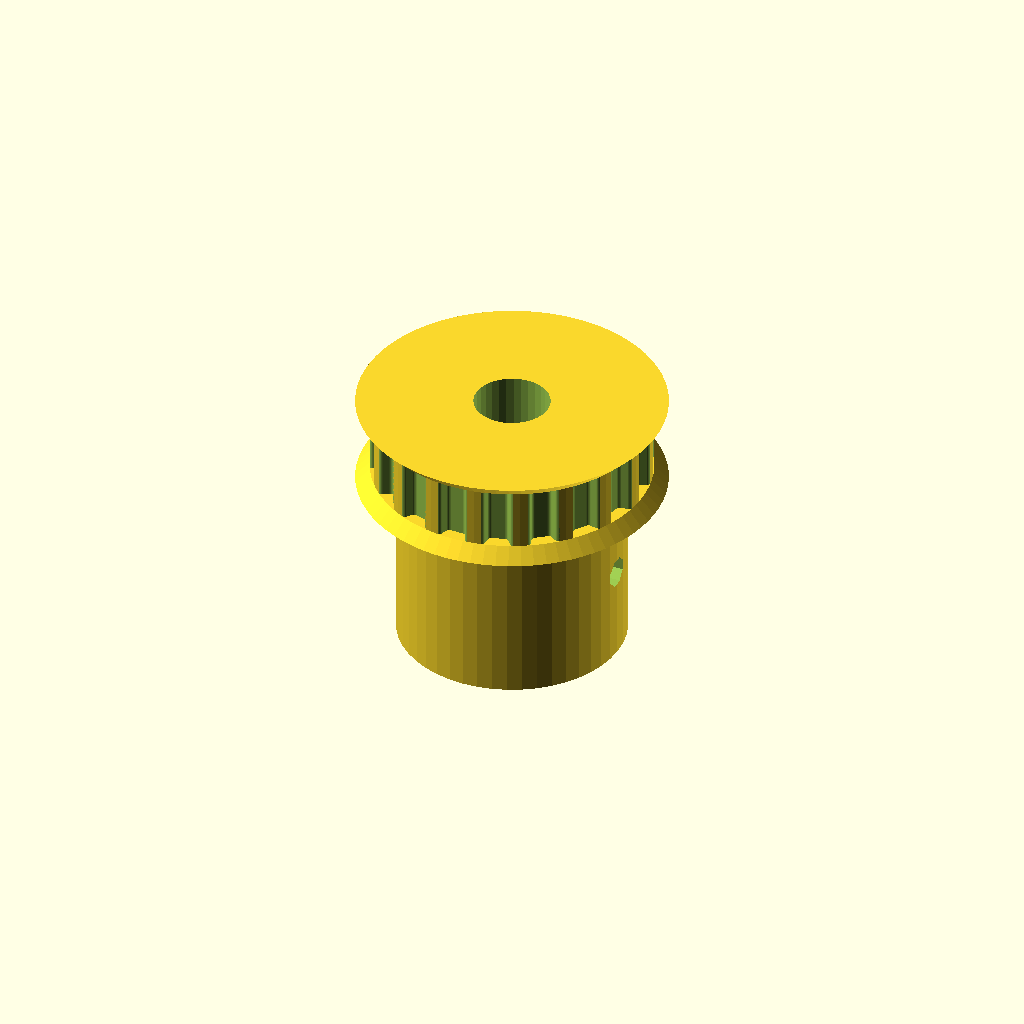
Cell 1: rendered with the file's own defaults.
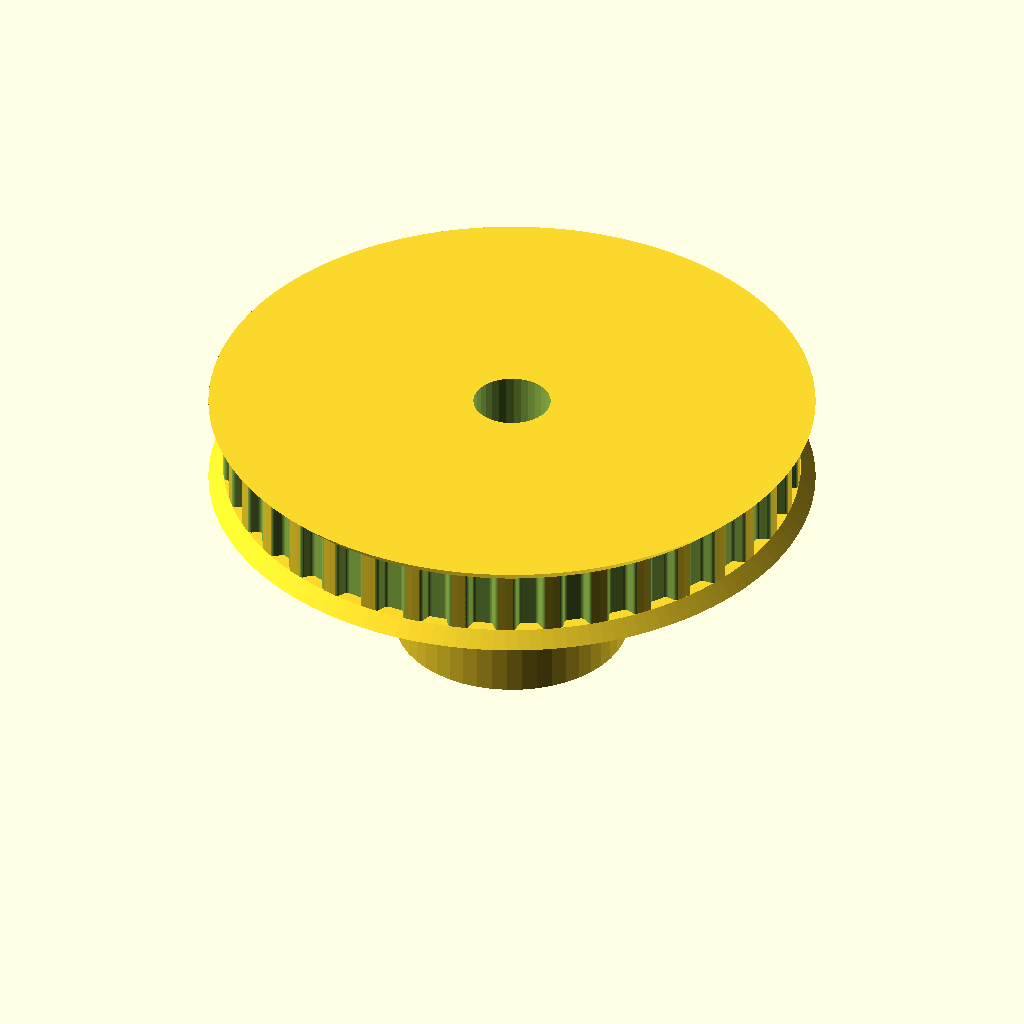
Cell 2: the same model with teeth = 38.
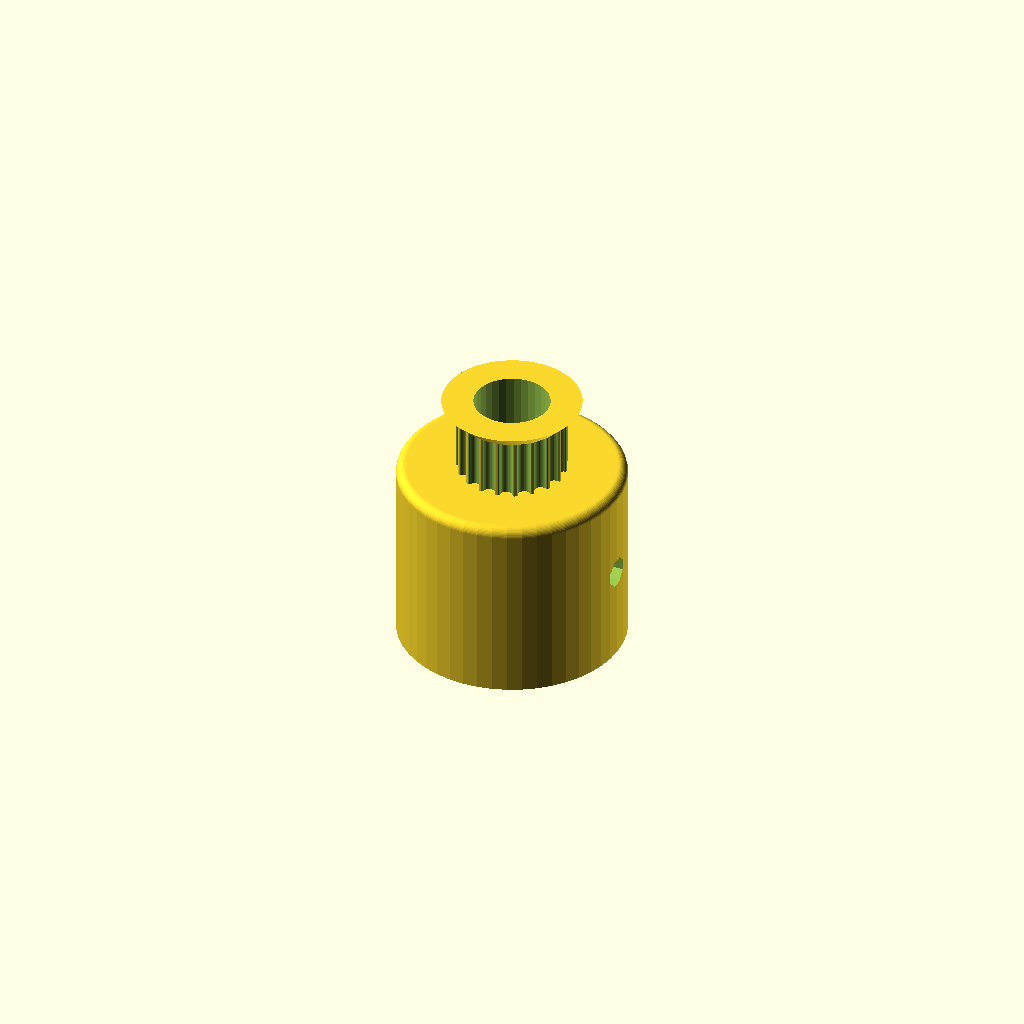
Cell 3: profile = 12 (everything else at default).
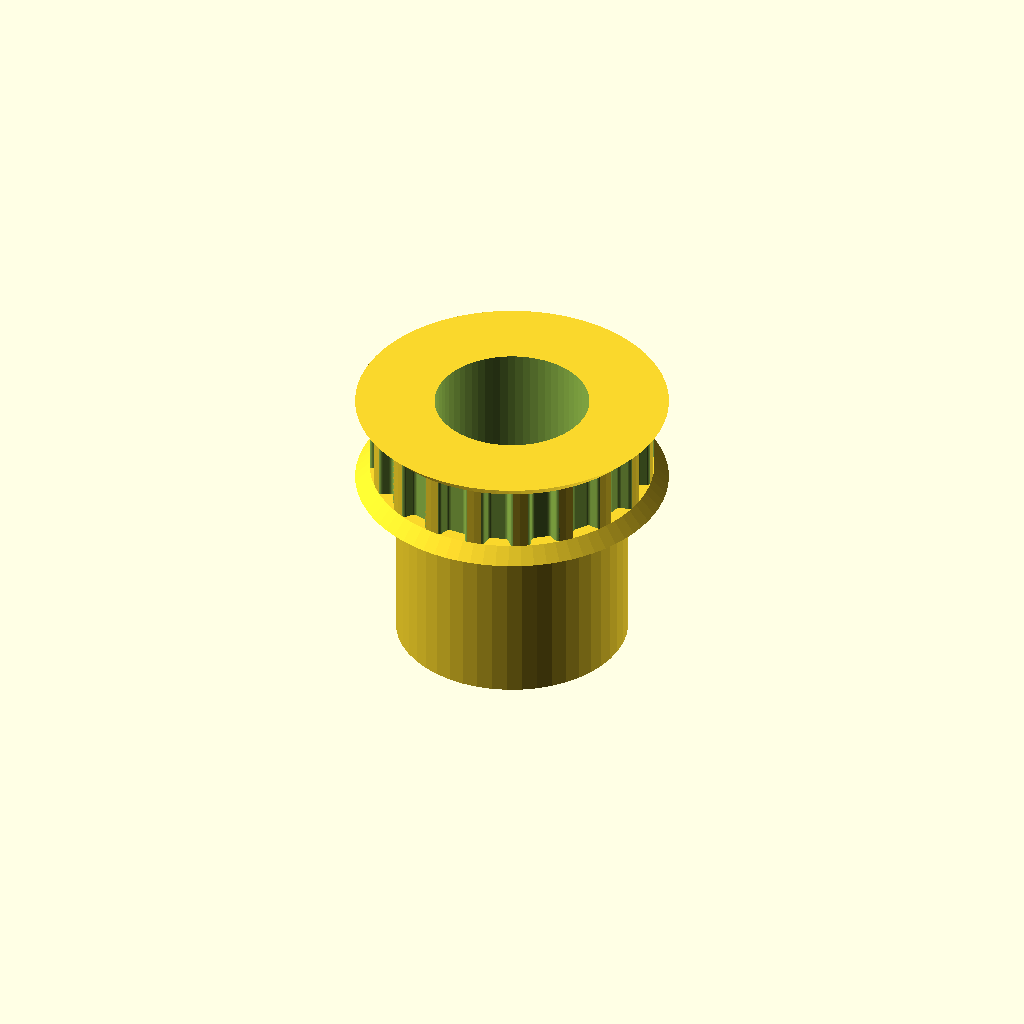
Cell 4 — motor_shaft set to 16, the other parameters unchanged.
All cells are drawn from one camera (rotation 55°, 0°, 25°, orthographic, colour scheme Cornfield), so only the parameter changes between them.
Source of the model, belt-pulley.scad:
// Parametric Pulley with multiple belt profiles
// by droftarts January 2012

// Based on pulleys by:
// http://www.thingiverse.com/thing:11256 by me!
// https://github.com/prusajr/PrusaMendel by Josef Prusa
// http://www.thingiverse.com/thing:3104 by GilesBathgate
// http://www.thingiverse.com/thing:2079 by nophead

// dxf tooth data from http://oem.cadregister.com/asp/PPOW_Entry.asp?company=915217&elementID=07807803/METRIC/URETH/WV0025/F
// pulley diameter checked and modelled from data at http://www.sdp-si.com/D265/HTML/D265T016.html

/**
 * @name Pulley
 * @category Printed
 * @using 1 x m3 nut, normal or nyloc
 * @using 1 x m3x10 set screw or 1 x m3x8 grub screw
 */


//translate([35,0,-50]) cylinder(150,1.5,1.5,$fn=20,true);

//cube([30,3,6]);

// tuneable constants

teeth = 19;			// Number of teeth, standard Mendel T5 belt = 8, gives Outside Diameter of 11.88mm
profile = 6;		// 1=MXL 2=40DP 3=XL 4=H 5=T2.5 6=T5 7=T10 8=AT5 9=HTD_3mm 10=HTD_5mm 11=HTD_8mm 12=GT2_2mm 13=GT2_3mm 14=GT2_5mm


//cube([32,1,35],true);

motor_shaft = 8;	// NEMA17 motor shaft exact diameter = 5
m3_dia = 3.2;		// 3mm hole diameter
m3_nut_hex = 1;		// 1 for hex, 0 for square nut
m3_nut_flats = 5.7;	// normal M3 hex nut exact width = 5.5
m3_nut_depth = 2.7;	// normal M3 hex nut exact depth = 2.4, nyloc = 4

retainer = 1;		// Belt retainer above teeth, 0 = No, 1 = Yes
retainer_ht = 1.5;	// height of retainer flange over pulley, standard = 1.5
idler = 1;			// Belt retainer below teeth, 0 = No, 1 = Yes
idler_ht = 1.5;		// height of idler flange over pulley, standard = 1.5

pulley_t_ht = 6.5;	// length of toothed part of pulley, standard = 12
pulley_b_ht = 20;		// pulley base height, standard = 8. Set to same as idler_ht if you want an idler but no pulley.
pulley_b_dia = 24;	// pulley base diameter, standard = 20
no_of_nuts = 1;		// number of captive nuts required, standard = 1
nut_angle = 90;		// angle between nuts, standard = 90
nut_shaft_distance = 1.2;	// distance between inner face of nut and shaft, can be negative.


//	********************************
//	** Scaling tooth for good fit **
//	********************************
/*	To improve fit of belt to pulley, set the following constant. Decrease or increase by 0.1mm at a time. We are modelling the *BELT* tooth here, not the tooth on the pulley. Increasing the number will *decrease* the pulley tooth size. Increasing the tooth width will also scale proportionately the tooth depth, to maintain the shape of the tooth, and increase how far into the pulley the tooth is indented. Can be negative */

additional_tooth_width = 0.2; //mm

//	If you need more tooth depth than this provides, adjust the following constant. However, this will cause the shape of the tooth to change.

additional_tooth_depth = 0; //mm

// calculated constants

nut_elevation = pulley_b_ht/2;
m3_nut_points = 2*((m3_nut_flats/2)/cos(30)); // This is needed for the nut trap

// The following set the pulley diameter for a given number of teeth

MXL_pulley_dia = tooth_spacing (2.032,0.254);
40DP_pulley_dia = tooth_spacing (2.07264,0.1778);
XL_pulley_dia = tooth_spacing (5.08,0.254);
H_pulley_dia = tooth_spacing (9.525,0.381);
T2_5_pulley_dia = tooth_spaceing_curvefit (0.7467,0.796,1.026);
T5_pulley_dia = tooth_spaceing_curvefit (0.6523,1.591,1.064);
T10_pulley_dia = tooth_spacing (10,0.93);
AT5_pulley_dia = tooth_spaceing_curvefit (0.6523,1.591,1.064);
HTD_3mm_pulley_dia = tooth_spacing (3,0.381);
HTD_5mm_pulley_dia = tooth_spacing (5,0.5715);
HTD_8mm_pulley_dia = tooth_spacing (8,0.6858);
GT2_2mm_pulley_dia = tooth_spacing (2,0.254);
GT2_3mm_pulley_dia = tooth_spacing (3,0.381);
GT2_5mm_pulley_dia = tooth_spacing (5,0.5715);

// The following calls the pulley creation part, and passes the pulley diameter and tooth width to that module

if ( profile == 1 ) { pulley ( "MXL" , MXL_pulley_dia , 0.508 , 1.321 ); }
if ( profile == 2 ) { pulley ( "40 D.P." , 40DP_pulley_dia , 0.457 , 1.226 ); }
if ( profile == 3 ) { pulley ( "XL" , XL_pulley_dia , 1.27, 3.051 ); }
if ( profile == 4 ) { pulley ( "H" , H_pulley_dia ,1.905 , 5.359 ); }
if ( profile == 5 ) { pulley ( "T2.5" , T2_5_pulley_dia , 0.7 , 1.678 ); }
if ( profile == 6 ) { pulley ( "T5" , T5_pulley_dia , 1.19 , 3.264 ); }
if ( profile == 7 ) { pulley ( "T10" , T10_pulley_dia , 2.5 , 6.13 ); }
if ( profile == 8 ) { pulley ( "AT5" , AT5_pulley_dia , 1.19 , 4.268 ); }
if ( profile == 9 ) { pulley ( "HTD 3mm" , HTD_3mm_pulley_dia , 1.289 , 2.27 ); }
if ( profile == 10 ) { pulley ( "HTD 5mm" , HTD_5mm_pulley_dia , 2.199 , 3.781 ); }
if ( profile == 11 ) { pulley ( "HTD 8mm" , HTD_8mm_pulley_dia , 3.607 , 6.603 ); }
if ( profile == 12 ) { pulley ( "GT2 2mm" , GT2_2mm_pulley_dia , 0.764 , 1.494 ); }
if ( profile == 13 ) { pulley ( "GT2 3mm" , GT2_3mm_pulley_dia , 1.169 , 2.31 ); }
if ( profile == 14 ) { pulley ( "GT2 5mm" , GT2_5mm_pulley_dia , 1.969 , 3.952 ); }

// Functions

function tooth_spaceing_curvefit (b,c,d)
	= ((c * pow(teeth,d)) / (b + pow(teeth,d))) * teeth ;

function tooth_spacing(tooth_pitch,pitch_line_offset)
	= (2*((teeth*tooth_pitch)/(3.14159265*2)-pitch_line_offset)) ;

// Main Module

module pulley( belt_type , pulley_OD , tooth_depth , tooth_width )
	{
	echo (str("Belt type = ",belt_type,"; Number of teeth = ",teeth,"; Pulley Outside Diameter = ",pulley_OD,"mm "));
	tooth_distance_from_centre = sqrt( pow(pulley_OD/2,2) - pow((tooth_width+additional_tooth_width)/2,2));
	tooth_width_scale = (tooth_width + additional_tooth_width ) / tooth_width;
	tooth_depth_scale = ((tooth_depth + additional_tooth_depth ) / tooth_depth) ;


//	************************************************************************
//	*** uncomment the following line if pulley is wider than puller base ***
//	************************************************************************

//	translate ([0,0, pulley_b_ht + pulley_t_ht + retainer_ht ]) rotate ([0,180,0])

	difference()
	 {	 
		union()
		{
			//base
	
			if ( pulley_b_ht < 2 ) { echo ("CAN'T DRAW PULLEY BASE, HEIGHT LESS THAN 2!!!"); } else {
				rotate_extrude($fn=pulley_b_dia*2)
				{
						square([pulley_b_dia/2-1,pulley_b_ht]);
						square([pulley_b_dia/2,pulley_b_ht-1]);
						translate([pulley_b_dia/2-1,pulley_b_ht-1]) circle(1);
				}
			}
	
		difference()
			{
			//shaft - diameter is outside diameter of pulley
			
			translate([0,0,pulley_b_ht]) 
			rotate ([0,0,360/(teeth*4)]) 
			cylinder(r=pulley_OD/2,h=pulley_t_ht, $fn=teeth*4);
	
			//teeth - cut out of shaft
		
			for(i=[1:teeth]) 
			rotate([0,0,i*(360/teeth)])
			translate([0,-tooth_distance_from_centre,pulley_b_ht -1]) 
			scale ([ tooth_width_scale , tooth_depth_scale , 1 ]) 
			{
			if ( profile == 1 ) { MXL();}
			if ( profile == 2 ) { 40DP();}
			if ( profile == 3 ) { XL();}
			if ( profile == 4 ) { H();}
			if ( profile == 5 ) { T2_5();}
			if ( profile == 6 ) { T5();}
			if ( profile == 7 ) { T10();}
			if ( profile == 8 ) { AT5();}
			if ( profile == 9 ) { HTD_3mm();}
			if ( profile == 10 ) { HTD_5mm();}
			if ( profile == 11 ) { HTD_8mm();}
			if ( profile == 12 ) { GT2_2mm();}
			if ( profile == 13 ) { GT2_3mm();}
			if ( profile == 14 ) { GT2_5mm();}
			}

			}
			
		//belt retainer / idler
		if ( retainer > 0 ) {translate ([0,0, pulley_b_ht + pulley_t_ht ]) 
		rotate_extrude($fn=teeth*4)  
		polygon([[0,0],[pulley_OD/2,0],[pulley_OD/2 + retainer_ht , retainer_ht],[0 , retainer_ht],[0,0]]);}
		
		if ( idler > 0 ) {translate ([0,0, pulley_b_ht - idler_ht ]) 
		rotate_extrude($fn=teeth*4)  
		polygon([[0,0],[pulley_OD/2 + idler_ht,0],[pulley_OD/2 , idler_ht],[0 , idler_ht],[0,0]]);}
	
		}
	   

for (i=[0:15])
{
rotate([0,0,i*22.5]) translate([36,0,0]) cylinder(50,1.5,1.5,$fn=20,true);
}


		//hole for motor shaft
		translate([0,0,-1])cylinder(r=motor_shaft/2,h=pulley_b_ht + pulley_t_ht + retainer_ht + 2,$fn=motor_shaft*4);
				
		//captive nut and grub screw holes
	
		if ( pulley_b_ht < m3_nut_flats ) { echo ("CAN'T DRAW CAPTIVE NUTS, HEIGHT LESS THAN NUT DIAMETER!!!"); } else {
		if ( (pulley_b_dia - motor_shaft)/2 < m3_nut_depth + 3 ) { echo ("CAN'T DRAW CAPTIVE NUTS, DIAMETER TOO SMALL FOR NUT DEPTH!!!"); } else {
	
			for(j=[1:no_of_nuts]) rotate([0,0,j*nut_angle])
			translate([0,0,nut_elevation])rotate([90,0,0])
	
			union()
			{
				//entrance
				translate([0,-pulley_b_ht/4-0.5,motor_shaft/2+m3_nut_depth/2+nut_shaft_distance]) cube([m3_nut_flats,pulley_b_ht/2+1,m3_nut_depth],center=true);
	
				//nut
				if ( m3_nut_hex > 0 )
					{
						// hex nut
						translate([0,0.25,motor_shaft/2+m3_nut_depth/2+nut_shaft_distance]) rotate([0,0,30]) cylinder(r=m3_nut_points/2,h=m3_nut_depth,center=true,$fn=6);
					} else {
						// square nut
						translate([0,0.25,motor_shaft/2+m3_nut_depth/2+nut_shaft_distance]) cube([m3_nut_flats,m3_nut_flats,m3_nut_depth],center=true);
					}
	
				//grub screw hole
				rotate([0,0,22.5])cylinder(r=m3_dia/2,h=pulley_b_dia/2+1,$fn=8);
			}
		}}
	 }
	   
	}


// Tooth profile modules

module MXL()
	{
	linear_extrude(height=pulley_t_ht+2) polygon([[-0.660421,-0.5],[-0.660421,0],[-0.621898,0.006033],[-0.587714,0.023037],[-0.560056,0.049424],[-0.541182,0.083609],[-0.417357,0.424392],[-0.398413,0.458752],[-0.370649,0.48514],[-0.336324,0.502074],[-0.297744,0.508035],[0.297744,0.508035],[0.336268,0.502074],[0.370452,0.48514],[0.39811,0.458752],[0.416983,0.424392],[0.540808,0.083609],[0.559752,0.049424],[0.587516,0.023037],[0.621841,0.006033],[0.660421,0],[0.660421,-0.5]]);
	}

module 40DP()
	{
	linear_extrude(height=pulley_t_ht+2) polygon([[-0.612775,-0.5],[-0.612775,0],[-0.574719,0.010187],[-0.546453,0.0381],[-0.355953,0.3683],[-0.327604,0.405408],[-0.291086,0.433388],[-0.248548,0.451049],[-0.202142,0.4572],[0.202494,0.4572],[0.248653,0.451049],[0.291042,0.433388],[0.327609,0.405408],[0.356306,0.3683],[0.546806,0.0381],[0.574499,0.010187],[0.612775,0],[0.612775,-0.5]]);
	}

module XL()
	{
	linear_extrude(height=pulley_t_ht+2) polygon([[-1.525411,-1],[-1.525411,0],[-1.41777,0.015495],[-1.320712,0.059664],[-1.239661,0.129034],[-1.180042,0.220133],[-0.793044,1.050219],[-0.733574,1.141021],[-0.652507,1.210425],[-0.555366,1.254759],[-0.447675,1.270353],[0.447675,1.270353],[0.555366,1.254759],[0.652507,1.210425],[0.733574,1.141021],[0.793044,1.050219],[1.180042,0.220133],[1.239711,0.129034],[1.320844,0.059664],[1.417919,0.015495],[1.525411,0],[1.525411,-1]]);
	}

module H()
	{
	linear_extrude(height=pulley_t_ht+2) polygon([[-2.6797,-1],[-2.6797,0],[-2.600907,0.006138],[-2.525342,0.024024],[-2.45412,0.052881],[-2.388351,0.091909],[-2.329145,0.140328],[-2.277614,0.197358],[-2.234875,0.262205],[-2.202032,0.334091],[-1.75224,1.57093],[-1.719538,1.642815],[-1.676883,1.707663],[-1.62542,1.764693],[-1.566256,1.813112],[-1.500512,1.85214],[-1.4293,1.880997],[-1.353742,1.898883],[-1.274949,1.905021],[1.275281,1.905021],[1.354056,1.898883],[1.429576,1.880997],[1.500731,1.85214],[1.566411,1.813112],[1.625508,1.764693],[1.676919,1.707663],[1.719531,1.642815],[1.752233,1.57093],[2.20273,0.334091],[2.235433,0.262205],[2.278045,0.197358],[2.329455,0.140328],[2.388553,0.091909],[2.454233,0.052881],[2.525384,0.024024],[2.600904,0.006138],[2.6797,0],[2.6797,-1]]);
	}

module T2_5()
	{
	linear_extrude(height=pulley_t_ht+2) polygon([[-0.839258,-0.5],[-0.839258,0],[-0.770246,0.021652],[-0.726369,0.079022],[-0.529167,0.620889],[-0.485025,0.67826],[-0.416278,0.699911],[0.416278,0.699911],[0.484849,0.67826],[0.528814,0.620889],[0.726369,0.079022],[0.770114,0.021652],[0.839258,0],[0.839258,-0.5]]);
	}

module T5()
	{
	linear_extrude(height=pulley_t_ht+2) polygon([[-1.632126,-0.5],[-1.632126,0],[-1.568549,0.004939],[-1.507539,0.019367],[-1.450023,0.042686],[-1.396912,0.074224],[-1.349125,0.113379],[-1.307581,0.159508],[-1.273186,0.211991],[-1.246868,0.270192],[-1.009802,0.920362],[-0.983414,0.978433],[-0.949018,1.030788],[-0.907524,1.076798],[-0.859829,1.115847],[-0.80682,1.147314],[-0.749402,1.170562],[-0.688471,1.184956],[-0.624921,1.189895],[0.624971,1.189895],[0.688622,1.184956],[0.749607,1.170562],[0.807043,1.147314],[0.860055,1.115847],[0.907754,1.076798],[0.949269,1.030788],[0.9837,0.978433],[1.010193,0.920362],[1.246907,0.270192],[1.273295,0.211991],[1.307726,0.159508],[1.349276,0.113379],[1.397039,0.074224],[1.450111,0.042686],[1.507589,0.019367],[1.568563,0.004939],[1.632126,0],[1.632126,-0.5]]);
	}

module T10()
	{
	linear_extrude(height=pulley_t_ht+2) polygon([[-3.06511,-1],[-3.06511,0],[-2.971998,0.007239],[-2.882718,0.028344],[-2.79859,0.062396],[-2.720931,0.108479],[-2.651061,0.165675],[-2.590298,0.233065],[-2.539962,0.309732],[-2.501371,0.394759],[-1.879071,2.105025],[-1.840363,2.190052],[-1.789939,2.266719],[-1.729114,2.334109],[-1.659202,2.391304],[-1.581518,2.437387],[-1.497376,2.47144],[-1.408092,2.492545],[-1.314979,2.499784],[1.314979,2.499784],[1.408091,2.492545],[1.497371,2.47144],[1.581499,2.437387],[1.659158,2.391304],[1.729028,2.334109],[1.789791,2.266719],[1.840127,2.190052],[1.878718,2.105025],[2.501018,0.394759],[2.539726,0.309732],[2.59015,0.233065],[2.650975,0.165675],[2.720887,0.108479],[2.798571,0.062396],[2.882713,0.028344],[2.971997,0.007239],[3.06511,0],[3.06511,-1]]);
	}

module AT5()
	{
	linear_extrude(height=pulley_t_ht+2) polygon([[-2.134129,-0.75],[-2.134129,0],[-2.058023,0.005488],[-1.984595,0.021547],[-1.914806,0.047569],[-1.849614,0.082947],[-1.789978,0.127073],[-1.736857,0.179338],[-1.691211,0.239136],[-1.653999,0.305859],[-1.349199,0.959203],[-1.286933,1.054635],[-1.201914,1.127346],[-1.099961,1.173664],[-0.986896,1.18992],[0.986543,1.18992],[1.099614,1.173664],[1.201605,1.127346],[1.286729,1.054635],[1.349199,0.959203],[1.653646,0.305859],[1.690859,0.239136],[1.73651,0.179338],[1.789644,0.127073],[1.849305,0.082947],[1.914539,0.047569],[1.984392,0.021547],[2.057906,0.005488],[2.134129,0],[2.134129,-0.75]]);
	}

module HTD_3mm()
	{
	linear_extrude(height=pulley_t_ht+2) polygon([[-1.135062,-0.5],[-1.135062,0],[-1.048323,0.015484],[-0.974284,0.058517],[-0.919162,0.123974],[-0.889176,0.206728],[-0.81721,0.579614],[-0.800806,0.653232],[-0.778384,0.72416],[-0.750244,0.792137],[-0.716685,0.856903],[-0.678005,0.918199],[-0.634505,0.975764],[-0.586483,1.029338],[-0.534238,1.078662],[-0.47807,1.123476],[-0.418278,1.16352],[-0.355162,1.198533],[-0.289019,1.228257],[-0.22015,1.25243],[-0.148854,1.270793],[-0.07543,1.283087],[-0.000176,1.28905],[0.075081,1.283145],[0.148515,1.270895],[0.219827,1.252561],[0.288716,1.228406],[0.354879,1.19869],[0.418018,1.163675],[0.477831,1.123623],[0.534017,1.078795],[0.586276,1.029452],[0.634307,0.975857],[0.677809,0.91827],[0.716481,0.856953],[0.750022,0.792167],[0.778133,0.724174],[0.800511,0.653236],[0.816857,0.579614],[0.888471,0.206728],[0.919014,0.123974],[0.974328,0.058517],[1.048362,0.015484],[1.135062,0],[1.135062,-0.5]]);
	}

module HTD_5mm()
	{
	linear_extrude(height=pulley_t_ht+2) polygon([[-1.89036,-0.75],[-1.89036,0],[-1.741168,0.02669],[-1.61387,0.100806],[-1.518984,0.21342],[-1.467026,0.3556],[-1.427162,0.960967],[-1.398568,1.089602],[-1.359437,1.213531],[-1.310296,1.332296],[-1.251672,1.445441],[-1.184092,1.552509],[-1.108081,1.653042],[-1.024167,1.746585],[-0.932877,1.832681],[-0.834736,1.910872],[-0.730271,1.980701],[-0.62001,2.041713],[-0.504478,2.09345],[-0.384202,2.135455],[-0.259708,2.167271],[-0.131524,2.188443],[-0.000176,2.198511],[0.131296,2.188504],[0.259588,2.167387],[0.384174,2.135616],[0.504527,2.093648],[0.620123,2.04194],[0.730433,1.980949],[0.834934,1.911132],[0.933097,1.832945],[1.024398,1.746846],[1.108311,1.653291],[1.184308,1.552736],[1.251865,1.445639],[1.310455,1.332457],[1.359552,1.213647],[1.39863,1.089664],[1.427162,0.960967],[1.467026,0.3556],[1.518984,0.21342],[1.61387,0.100806],[1.741168,0.02669],[1.89036,0],[1.89036,-0.75]]);
	}

module HTD_8mm()
	{
	linear_extrude(height=pulley_t_ht+2) polygon([[-3.301471,-1],[-3.301471,0],[-3.16611,0.012093],[-3.038062,0.047068],[-2.919646,0.10297],[-2.813182,0.177844],[-2.720989,0.269734],[-2.645387,0.376684],[-2.588694,0.496739],[-2.553229,0.627944],[-2.460801,1.470025],[-2.411413,1.691917],[-2.343887,1.905691],[-2.259126,2.110563],[-2.158035,2.30575],[-2.041518,2.490467],[-1.910478,2.66393],[-1.76582,2.825356],[-1.608446,2.973961],[-1.439261,3.10896],[-1.259169,3.22957],[-1.069074,3.335006],[-0.869878,3.424485],[-0.662487,3.497224],[-0.447804,3.552437],[-0.226732,3.589341],[-0.000176,3.607153],[0.226511,3.589461],[0.447712,3.552654],[0.66252,3.497516],[0.870027,3.424833],[1.069329,3.33539],[1.259517,3.229973],[1.439687,3.109367],[1.608931,2.974358],[1.766344,2.825731],[1.911018,2.664271],[2.042047,2.490765],[2.158526,2.305998],[2.259547,2.110755],[2.344204,1.905821],[2.411591,1.691983],[2.460801,1.470025],[2.553229,0.627944],[2.588592,0.496739],[2.645238,0.376684],[2.720834,0.269734],[2.81305,0.177844],[2.919553,0.10297],[3.038012,0.047068],[3.166095,0.012093],[3.301471,0],[3.301471,-1]]);
	}

module GT2_2mm()
	{
	linear_extrude(height=pulley_t_ht+2) polygon([[0.747183,-0.5],[0.747183,0],[0.647876,0.037218],[0.598311,0.130528],[0.578556,0.238423],[0.547158,0.343077],[0.504649,0.443762],[0.451556,0.53975],[0.358229,0.636924],[0.2484,0.707276],[0.127259,0.750044],[0,0.76447],[-0.127259,0.750044],[-0.2484,0.707276],[-0.358229,0.636924],[-0.451556,0.53975],[-0.504797,0.443762],[-0.547291,0.343077],[-0.578605,0.238423],[-0.598311,0.130528],[-0.648009,0.037218],[-0.747183,0],[-0.747183,-0.5]]);
	}

module GT2_3mm()
	{
	linear_extrude(height=pulley_t_ht+2) polygon([[-1.155171,-0.5],[-1.155171,0],[-1.065317,0.016448],[-0.989057,0.062001],[-0.93297,0.130969],[-0.90364,0.217664],[-0.863705,0.408181],[-0.800056,0.591388],[-0.713587,0.765004],[-0.60519,0.926747],[-0.469751,1.032548],[-0.320719,1.108119],[-0.162625,1.153462],[0,1.168577],[0.162625,1.153462],[0.320719,1.108119],[0.469751,1.032548],[0.60519,0.926747],[0.713587,0.765004],[0.800056,0.591388],[0.863705,0.408181],[0.90364,0.217664],[0.932921,0.130969],[0.988924,0.062001],[1.065168,0.016448],[1.155171,0],[1.155171,-0.5]]);
	}

module GT2_5mm()
	{
	linear_extrude(height=pulley_t_ht+2) polygon([[-1.975908,-0.75],[-1.975908,0],[-1.797959,0.03212],[-1.646634,0.121224],[-1.534534,0.256431],[-1.474258,0.426861],[-1.446911,0.570808],[-1.411774,0.712722],[-1.368964,0.852287],[-1.318597,0.989189],[-1.260788,1.123115],[-1.195654,1.25375],[-1.12331,1.380781],[-1.043869,1.503892],[-0.935264,1.612278],[-0.817959,1.706414],[-0.693181,1.786237],[-0.562151,1.851687],[-0.426095,1.9027],[-0.286235,1.939214],[-0.143795,1.961168],[0,1.9685],[0.143796,1.961168],[0.286235,1.939214],[0.426095,1.9027],[0.562151,1.851687],[0.693181,1.786237],[0.817959,1.706414],[0.935263,1.612278],[1.043869,1.503892],[1.123207,1.380781],[1.195509,1.25375],[1.26065,1.123115],[1.318507,0.989189],[1.368956,0.852287],[1.411872,0.712722],[1.447132,0.570808],[1.474611,0.426861],[1.534583,0.256431],[1.646678,0.121223],[1.798064,0.03212],[1.975908,0],[1.975908,-0.75]]);
	}
Customizer parameters (derived from the source; name, type, default, range or options):
teeth: number, default 19
profile: number, default 6
motor_shaft: number, default 8
m3_dia: number, default 3.2
m3_nut_hex: number, default 1
m3_nut_flats: number, default 5.7
m3_nut_depth: number, default 2.7
retainer: number, default 1
retainer_ht: number, default 1.5
idler: number, default 1
idler_ht: number, default 1.5
pulley_t_ht: number, default 6.5
pulley_b_ht: number, default 20
pulley_b_dia: number, default 24
no_of_nuts: number, default 1
nut_angle: number, default 90
nut_shaft_distance: number, default 1.2
additional_tooth_width: number, default 0.2
additional_tooth_depth: number, default 0
